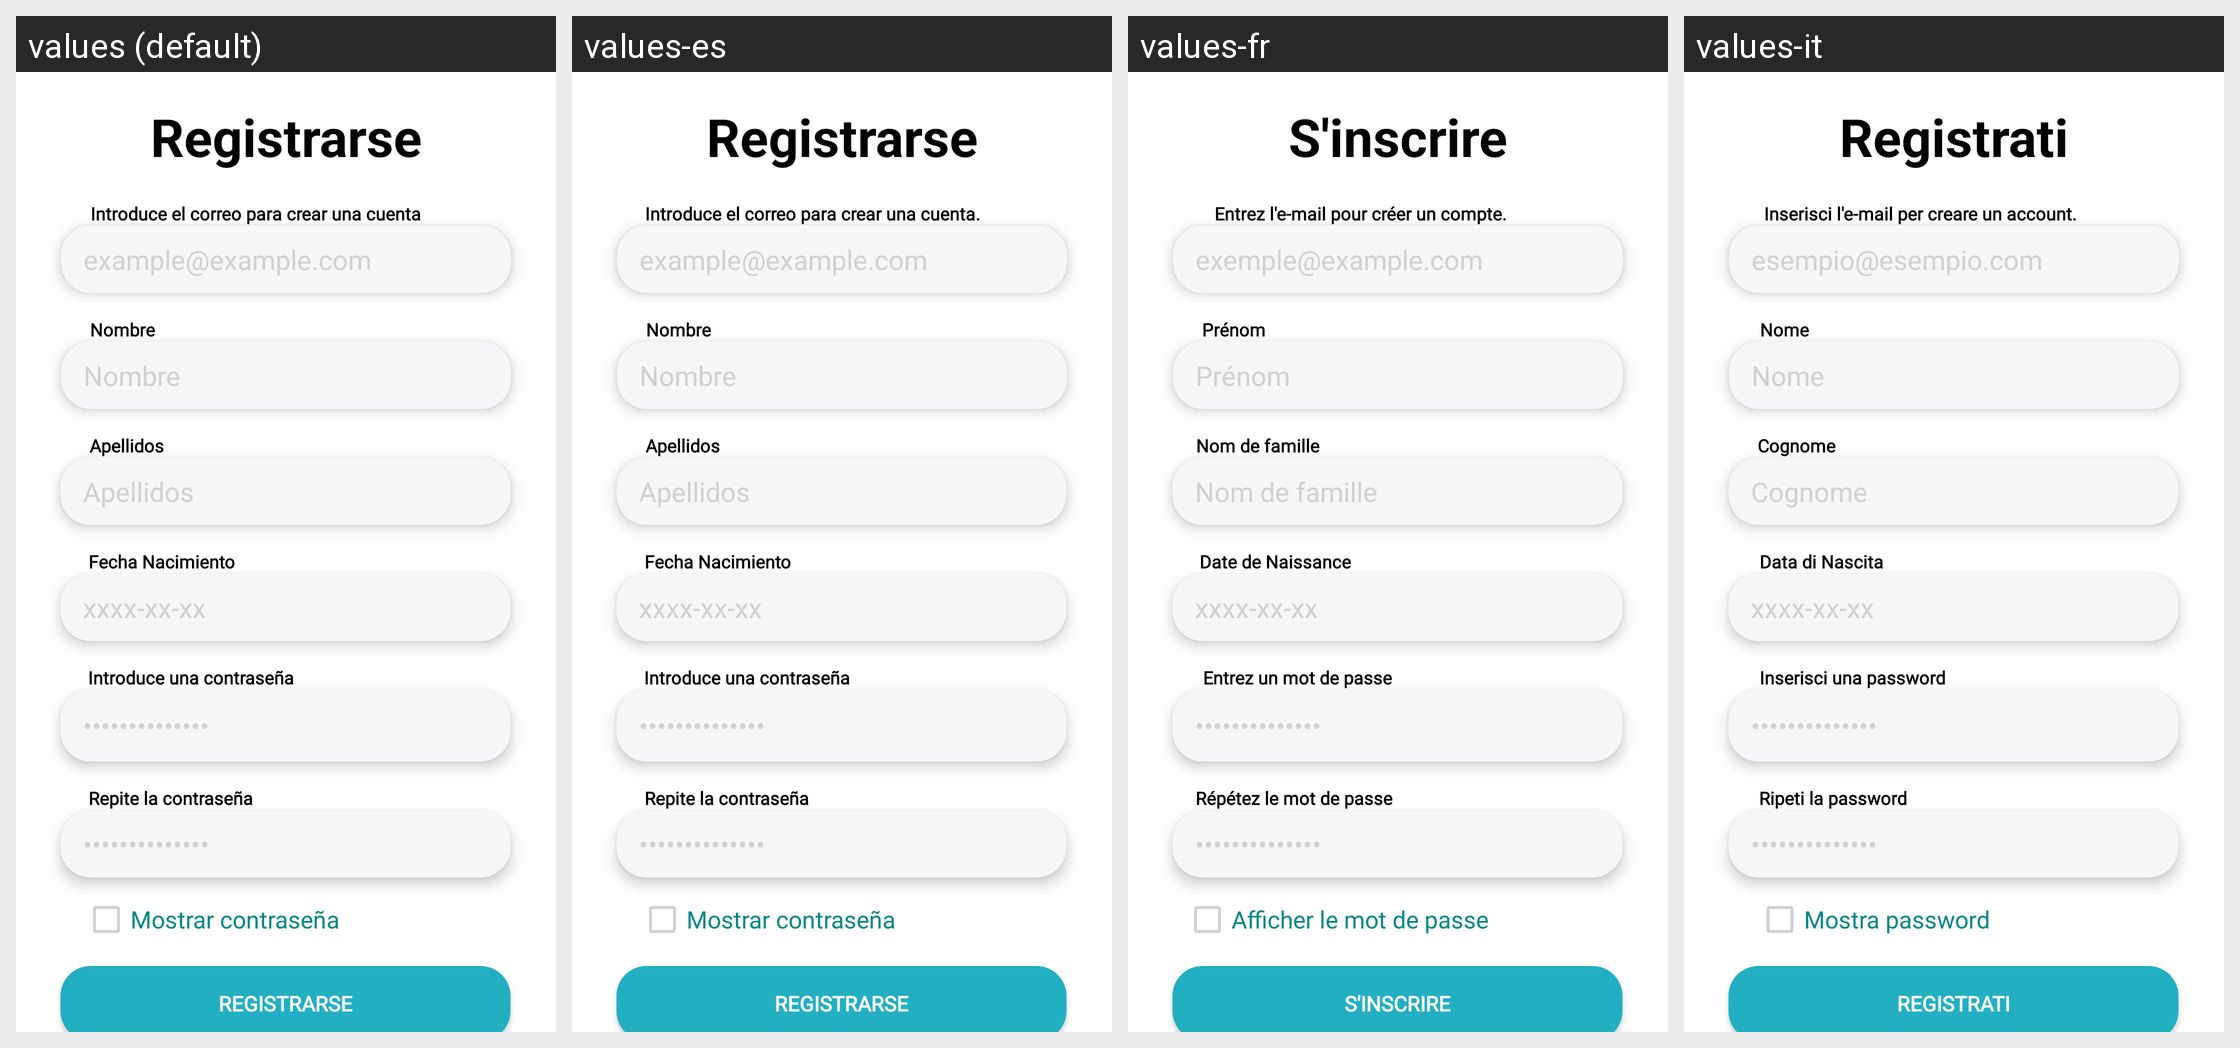

This grid shows one Android layout under several languages. Give, for every string resource on the screen, its name, the default text and each shown locale's text.
Android screen res/layout/register_fragment.xml rendered under 4 locales, left to right: values (default), values-es, values-fr, values-it. Device: Nexus 5 (rendered at 1080×1920; each locale shown at half size, 540×960, under a caption strip naming it); theme Theme.Design.NoActionBar.
Other locales in the repository, not shown: values-en.
Strings drawn on this screen, with the default value and each locale's value (text and hints the layout hard-codes, and strings that could not be matched under every locale, appear in the picture but are not listed):

register
  values: Registrarse
  values-es: Registrarse
  values-fr: S'inscrire
  values-it: Registrati

ver_pass
  values: Mostrar contraseña
  values-es: Mostrar contraseña
  values-fr: Afficher le mot de passe
  values-it: Mostra password

campo_pass
  values: ••••••••••••••
  values-es: ••••••••••••••
  values-fr: ••••••••••••••
  values-it: ••••••••••••••

texto_registrarse1
  values: Introduce el correo para crear una cuenta
  values-es: Introduce el correo para crear una cuenta.
  values-fr: Entrez l'e-mail pour créer un compte.
  values-it: Inserisci l'e-mail per creare un account.

fecha_nacimiento_hint
  values: xxxx-xx-xx
  values-es: xxxx-xx-xx
  values-fr: xxxx-xx-xx
  values-it: xxxx-xx-xx

fecha_nacimiento
  values: Fecha Nacimiento
  values-es: Fecha Nacimiento
  values-fr: Date de Naissance
  values-it: Data di Nascita

apellidos
  values: Apellidos
  values-es: Apellidos
  values-fr: Nom de famille
  values-it: Cognome

texto_pass
  values: Introduce una contraseña
  values-es: Introduce una contraseña
  values-fr: Entrez un mot de passe
  values-it: Inserisci una password

texto_pass2
  values: Repite la contraseña
  values-es: Repite la contraseña
  values-fr: Répétez le mot de passe
  values-it: Ripeti la password

nombre
  values: Nombre
  values-es: Nombre
  values-fr: Prénom
  values-it: Nome

campo_email
  values: example@example.com
  values-es: example@example.com
  values-fr: exemple@example.com
  values-it: esempio@esempio.com
